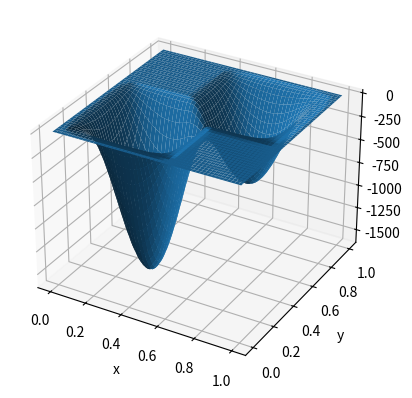
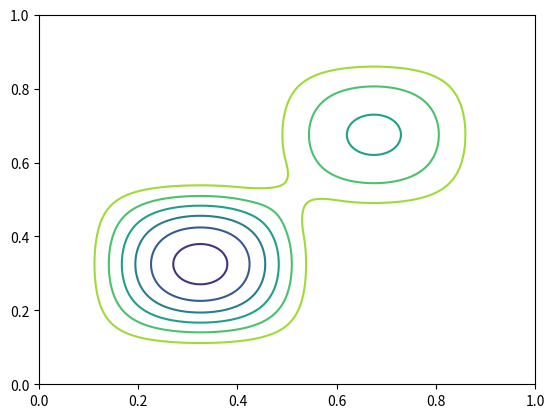

Source code (Python) for these figures, in order:
import matplotlib as mpl
from mpl_toolkits.mplot3d import Axes3D
import numpy as np
import matplotlib.pyplot as plt

#definition de fonctions

def E(x):
	return np.piecewise(x,[x<0,x>=0], [lambda x: np.exp(0.4/x),0]) 

#la fonction E(a-x)E(x-b) donne un "blip" sur [a;b]
def blip(a,b,x):
	return E(a-x)*E(x-b)

#blip normalise, son max vaut 1
def blipn(a,b,x):
	return blip(a,b,x)*np.exp(4/(b-a))	

#definition du potentiel, deux puits dont le recouvrement est defini par delta
def V(x,y,delta):
	return -(blipn(0,0.5+delta,x)*blipn(0,0.5+delta,y)+0.5*blipn(0.5-delta,1,x)*blipn(0.5-delta,1,y))


delta = 0.15
fig = plt.figure(1)
ax = fig.add_subplot(111, projection = '3d')
x = np.linspace(0,1,200)
y = np.linspace(0,1,200)
x,y=np.meshgrid(x,y)


z = V(x,y,delta)

ax.plot_surface(x,y,z)

ax.set_xlabel('x')
ax.set_ylabel('y')
ax.set_zlabel('z')

plt.figure(2)
plt.contour(x,y,z)
plt.show()